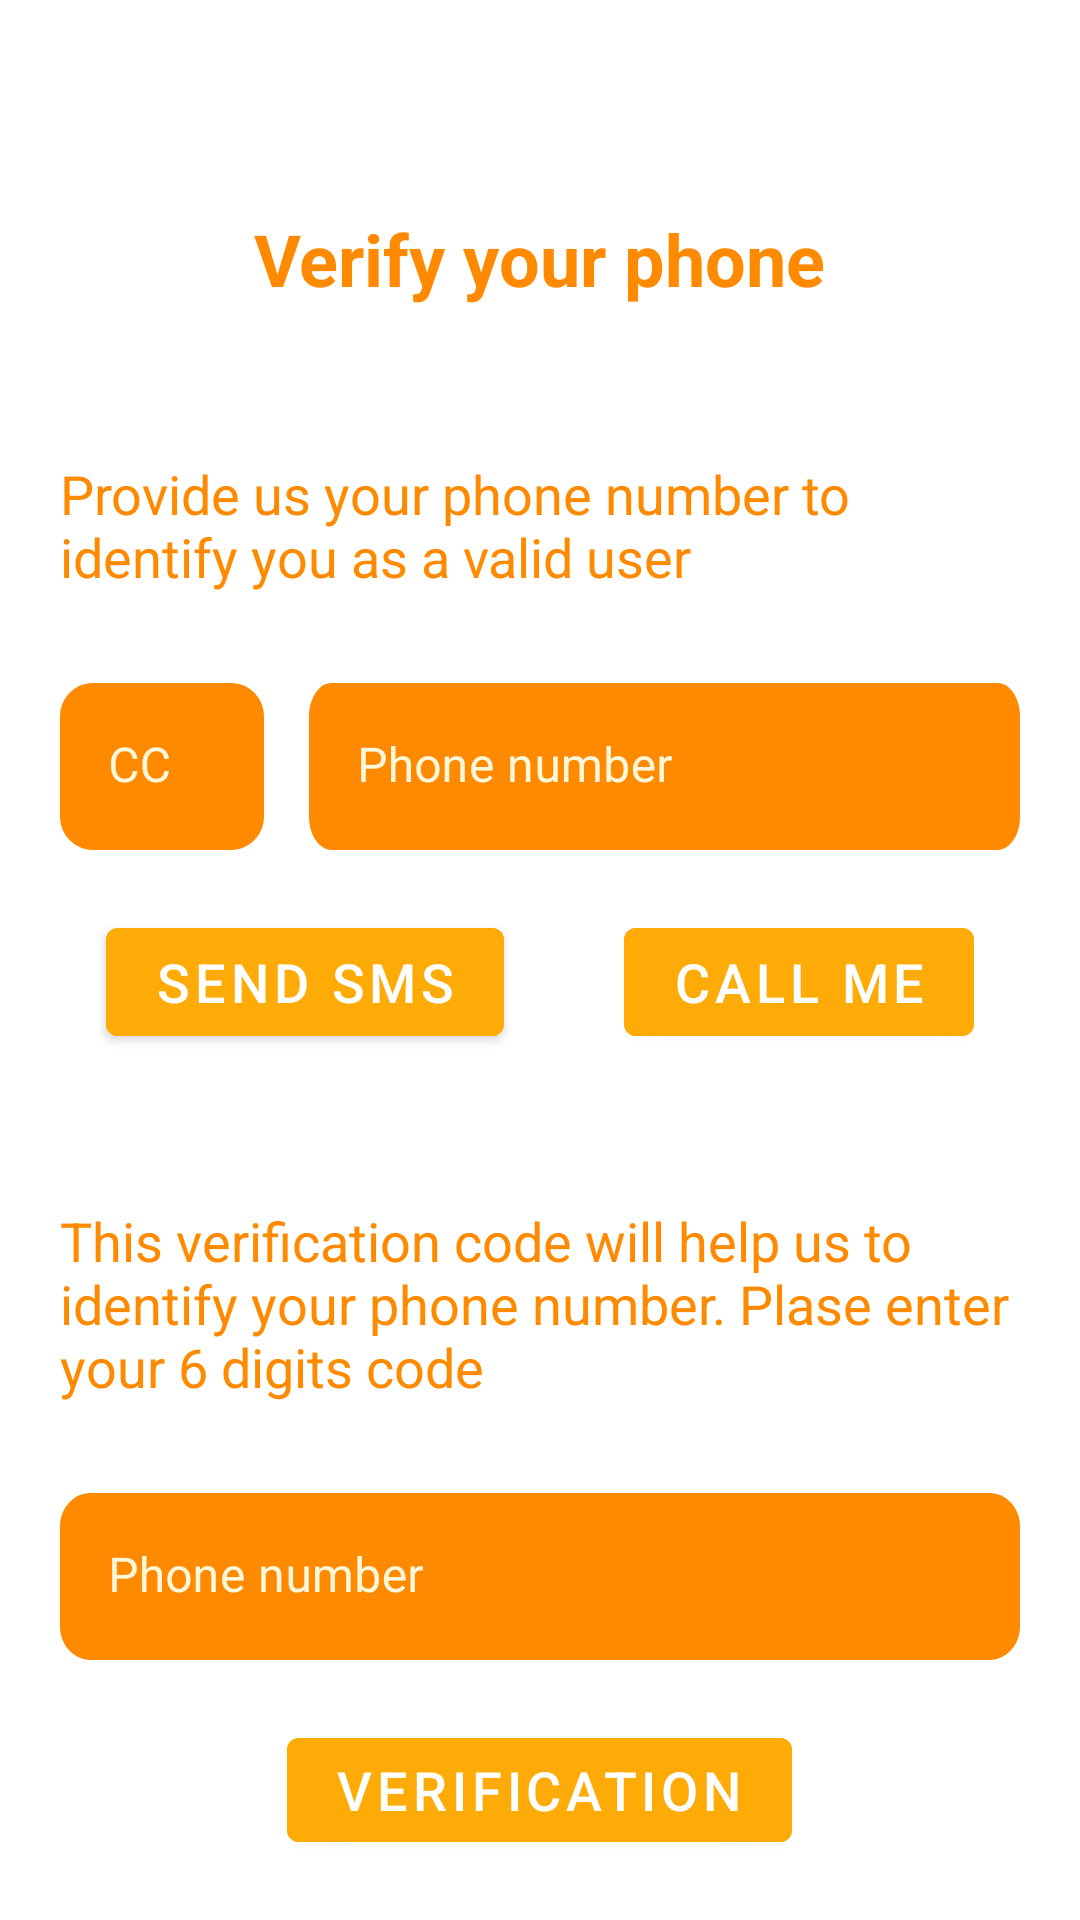

Produce the Android XML layout that renders to this screen, including the resource entries it uses.
<!-- AndroidManifest.xml: application theme Theme.SquirrelsBox -->
<!-- res/layout/fragment_register_mobile.xml -->
<?xml version="1.0" encoding="utf-8"?>
<RelativeLayout xmlns:android="http://schemas.android.com/apk/res/android"
    xmlns:tools="http://schemas.android.com/tools"
    xmlns:app="http://schemas.android.com/apk/res-auto"
    android:layout_width="match_parent"
    android:layout_height="match_parent"
    tools:context=".profile.presentation.RegisterMobileFragment"
    android:padding="20dp">

    <TextView
        android:id="@+id/titleTv1"
        android:layout_width="wrap_content"
        android:layout_height="wrap_content"
        android:layout_alignParentTop="true"
        android:layout_centerInParent="true"
        android:layout_marginTop="50dp"
        android:layout_marginBottom="50dp"
        android:text="Verify your phone"
        android:textColor="@color/primary_orange_dark"
        android:textSize="24sp"
        android:textStyle="bold" />

    <TextView
        android:id="@+id/textView1"
        android:layout_width="match_parent"
        android:layout_height="wrap_content"
        android:layout_below="@id/titleTv1"
        android:text="Provide us your phone number to identify you as a valid user"
        android:textColor="@color/primary_orange_dark"
        android:textSize="18sp" />

    <LinearLayout
        android:id="@+id/mobilePhoneLy"
        android:layout_width="match_parent"
        android:layout_height="wrap_content"
        android:layout_below="@id/textView1"
        android:layout_marginTop="30dp"
        android:orientation="horizontal">

        <com.google.android.material.textfield.TextInputLayout
            android:id="@+id/countryCodeTil"
            android:layout_width="wrap_content"
            android:layout_height="wrap_content"
            android:layout_marginEnd="15dp"
            android:textColorHint="@color/primary_white"
            app:boxStrokeWidth="0dp"
            app:boxStrokeWidthFocused="0dp"
            app:hintTextColor="@color/primary_white">

            <EditText
                android:id="@+id/countryCodeEt"
                android:layout_width="match_parent"
                android:layout_height="wrap_content"
                android:autofillHints="Username"
                android:background="@drawable/vc_rectangle_od_2"
                android:hint="CC"
                android:inputType="number"
                android:textColor="@color/primary_white"
                android:textCursorDrawable="@drawable/vc_color_cursor_pw" />
        </com.google.android.material.textfield.TextInputLayout>

        <com.google.android.material.textfield.TextInputLayout
            android:id="@+id/phoneNumberTil"
            android:layout_width="match_parent"
            android:layout_height="wrap_content"
            android:textColorHint="@color/primary_white"
            app:boxStrokeWidth="0dp"
            app:boxStrokeWidthFocused="0dp"
            app:hintTextColor="@color/primary_white">

            <EditText
                android:id="@+id/phoneNumberEt"
                android:layout_width="match_parent"
                android:layout_height="wrap_content"
                android:autofillHints="Username"
                android:background="@drawable/vc_rectangle_od"
                android:hint="Phone number"
                android:inputType="phone"
                android:textColor="@color/primary_white"
                android:textCursorDrawable="@drawable/vc_color_cursor_pw" />
        </com.google.android.material.textfield.TextInputLayout>

    </LinearLayout>

    <LinearLayout
        android:id="@+id/sendCodeLy"
        android:layout_width="match_parent"
        android:layout_height="wrap_content"
        android:layout_below="@id/mobilePhoneLy"
        android:gravity="center_horizontal"
        android:orientation="horizontal"
        android:layout_marginTop="20dp">

        

        <com.google.android.material.button.MaterialButton
            android:id="@+id/smsBtn"
            android:layout_width="wrap_content"
            android:layout_height="wrap_content"
            android:backgroundTint="@color/primary_orange"
            android:text="@string/send_sms"
            android:textSize="18sp"
            android:layout_marginEnd="20dp"/>

        <com.google.android.material.button.MaterialButton
            android:id="@+id/callBtn"
            android:layout_width="wrap_content"
            android:layout_height="wrap_content"
            android:backgroundTint="@color/primary_orange"
            android:text="Call me"
            android:textSize="18sp"
            android:layout_marginStart="20dp"/>
    </LinearLayout>

    <TextView
        android:id="@+id/textView2"
        android:layout_width="match_parent"
        android:layout_height="wrap_content"
        android:layout_below="@id/sendCodeLy"
        android:layout_marginTop="50dp"
        android:text="This verification code will help us to identify your phone number. Plase enter your 6 digits code"
        android:textColor="@color/primary_orange_dark"
        android:textSize="18sp" />



    <LinearLayout
        android:id="@+id/verificationCod"
        android:layout_width="match_parent"
        android:layout_height="wrap_content"
        android:layout_below="@id/textView2"
        android:layout_centerVertical="true"
        android:layout_marginTop="30dp"
        android:gravity="center"
        android:orientation="horizontal">
    <com.google.android.material.textfield.TextInputLayout
        android:id="@+id/verifCode1"
        android:layout_width="match_parent"
        android:layout_height="wrap_content"
        android:textColorHint="@color/primary_white"
        app:boxStrokeWidth="0dp"
        app:boxStrokeWidthFocused="0dp"
        app:hintTextColor="@color/primary_white">

        <EditText
            android:id="@+id/verifCode"
            android:layout_width="match_parent"
            android:layout_height="wrap_content"
            android:autofillHints="Username"
            android:background="@drawable/vc_rectangle_od"
            android:hint="Phone number"
            android:inputType="number"
            android:textColor="@color/primary_white"
            android:textCursorDrawable="@drawable/vc_color_cursor_pw" />

        <com.google.android.material.button.MaterialButton
            android:id="@+id/verifBtn"
            android:layout_width="wrap_content"
            android:layout_height="wrap_content"
            android:backgroundTint="@color/primary_orange"
            android:text="Verification"
            android:textSize="18sp"
            android:layout_gravity="center"
            android:layout_marginTop="20dp"/>
        <com.google.android.material.button.MaterialButton
            android:id="@+id/returnHomebtn"
            android:layout_width="wrap_content"
            android:layout_height="wrap_content"
            android:backgroundTint="@color/primary_orange"
            android:text="Login"
            android:textSize="18sp"
            android:layout_gravity="center"
            android:layout_marginTop="10dp"/>

    </com.google.android.material.textfield.TextInputLayout>
    </LinearLayout>
</RelativeLayout>
<!-- resources referenced by this layout -->
<resources>
  <color name="primary_orange">#FFAB07</color>
  <color name="primary_orange_dark">#FF8A00</color>
  <color name="primary_white">#FFF7DA</color>
  <!-- drawable vc_color_cursor_pw (drawable) -->
  <?xml version="1.0" encoding="utf-8"?>
  <shape xmlns:android="http://schemas.android.com/apk/res/android" >
      <size android:width="2dp" />
      <solid android:color="@color/primary_white"  />
  </shape>
  <!-- drawable vc_rectangle_od (drawable) -->
  <?xml version="1.0" encoding="utf-8"?>
  <vector
      xmlns:android="http://schemas.android.com/apk/res/android"
      xmlns:aapt="http://schemas.android.com/aapt"
      android:width="315dp"
      android:height="50dp"
      android:viewportWidth="315"
      android:viewportHeight="50"
      >
  
      <group>
  
          <clip-path
              android:pathData="M10 0H305C310.523 0 315 4.47715 315 10V40C315 45.5228 310.523 50 305 50H10C4.47715 50 0 45.5228 0 40V10C0 4.47715 4.47715 0 10 0Z"
              />
  
          <path
              android:pathData="M0 0V50H315V0"
              android:fillColor="#FF8A00"
              />
  
      </group>
  
  </vector>
  <!-- drawable vc_rectangle_od_2 (drawable) -->
  <?xml version="1.0" encoding="utf-8"?>
  <vector
      xmlns:android="http://schemas.android.com/apk/res/android"
      xmlns:aapt="http://schemas.android.com/aapt"
      android:width="68dp"
      android:height="50dp"
      android:viewportWidth="62"
      android:viewportHeight="50"
      >
  
      <group>
  
          <clip-path
              android:pathData="M10 0H52C57.5228 0 62 4.47715 62 10V40C62 45.5228 57.5228 50 52 50H10C4.47715 50 0 45.5228 0 40V10C0 4.47715 4.47715 0 10 0Z"
              />
  
          <path
              android:pathData="M0 0V50H62V0"
              android:fillColor="#FF8A00"
              />
  
      </group>
  
  </vector>
  <string name="send_sms"><br>Send</br> <br>SMS</br></string>
  <style name="Theme.SquirrelsBox" parent="Theme.MaterialComponents.DayNight.DarkActionBar">
          
          <item name="colorPrimary">@color/purple_500</item>
          <item name="colorPrimaryVariant">@color/purple_700</item>
          <item name="colorOnPrimary">@color/white</item>
          
          <item name="colorSecondary">@color/teal_200</item>
          <item name="colorSecondaryVariant">@color/teal_700</item>
          <item name="colorOnSecondary">@color/black</item>
          
          <item name="android:statusBarColor" tools:targetApi="l">?attr/colorPrimaryVariant</item>
          
      </style>
  <color name="purple_500">#FF6200EE</color>
  <color name="purple_700">#FF3700B3</color>
  <color name="white">#FFFFFFFF</color>
  <color name="teal_200">#FF03DAC5</color>
  <color name="teal_700">#FF018786</color>
  <color name="black">#FF000000</color>
</resources>
